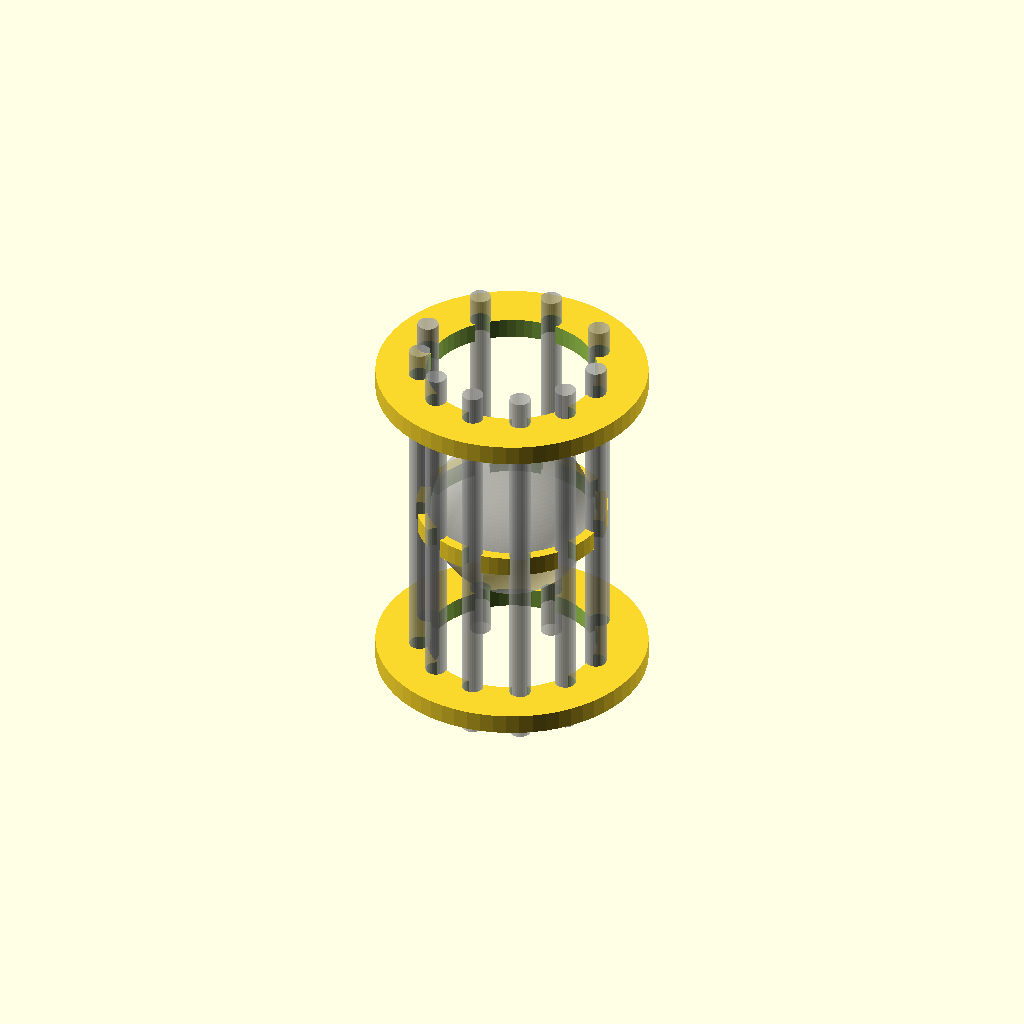
Cell 1: the model at its default parameters.
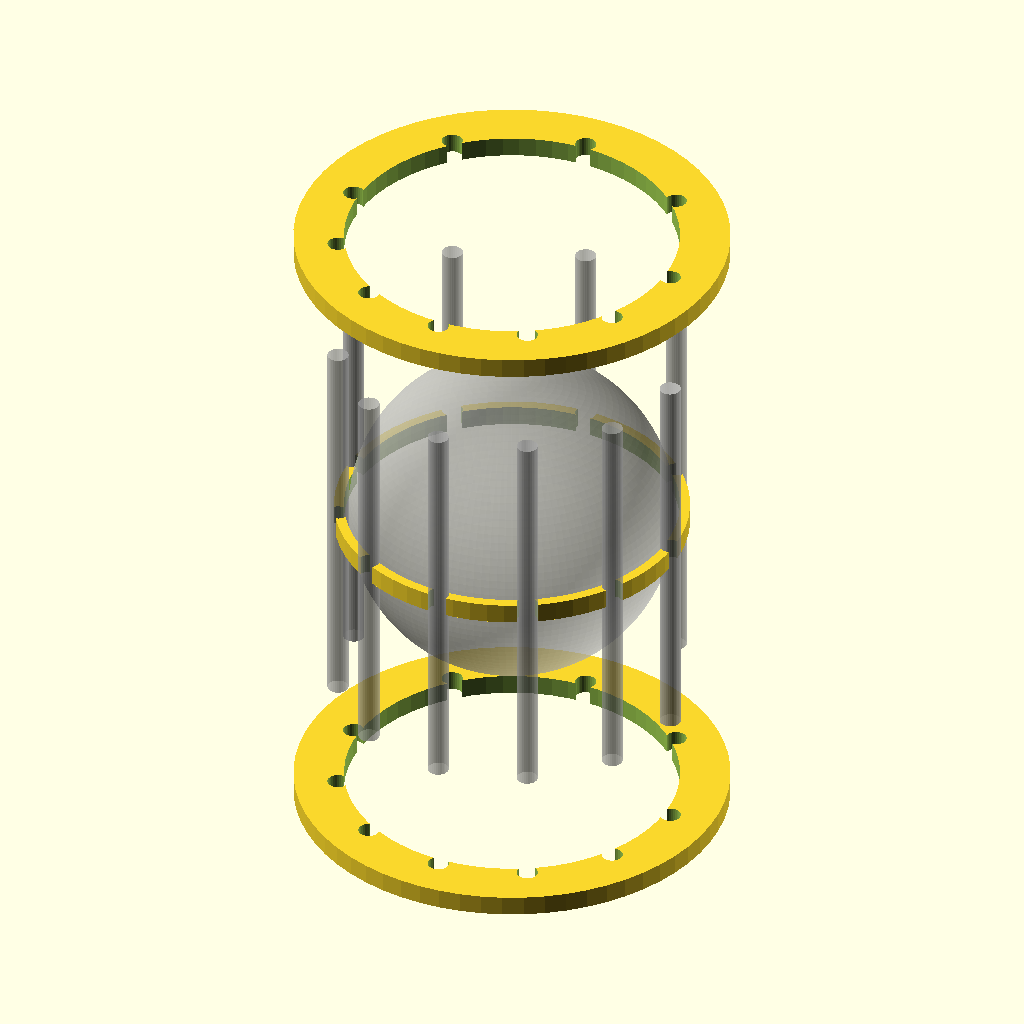
Cell 2: marble_od = 32.4 (everything else at default).
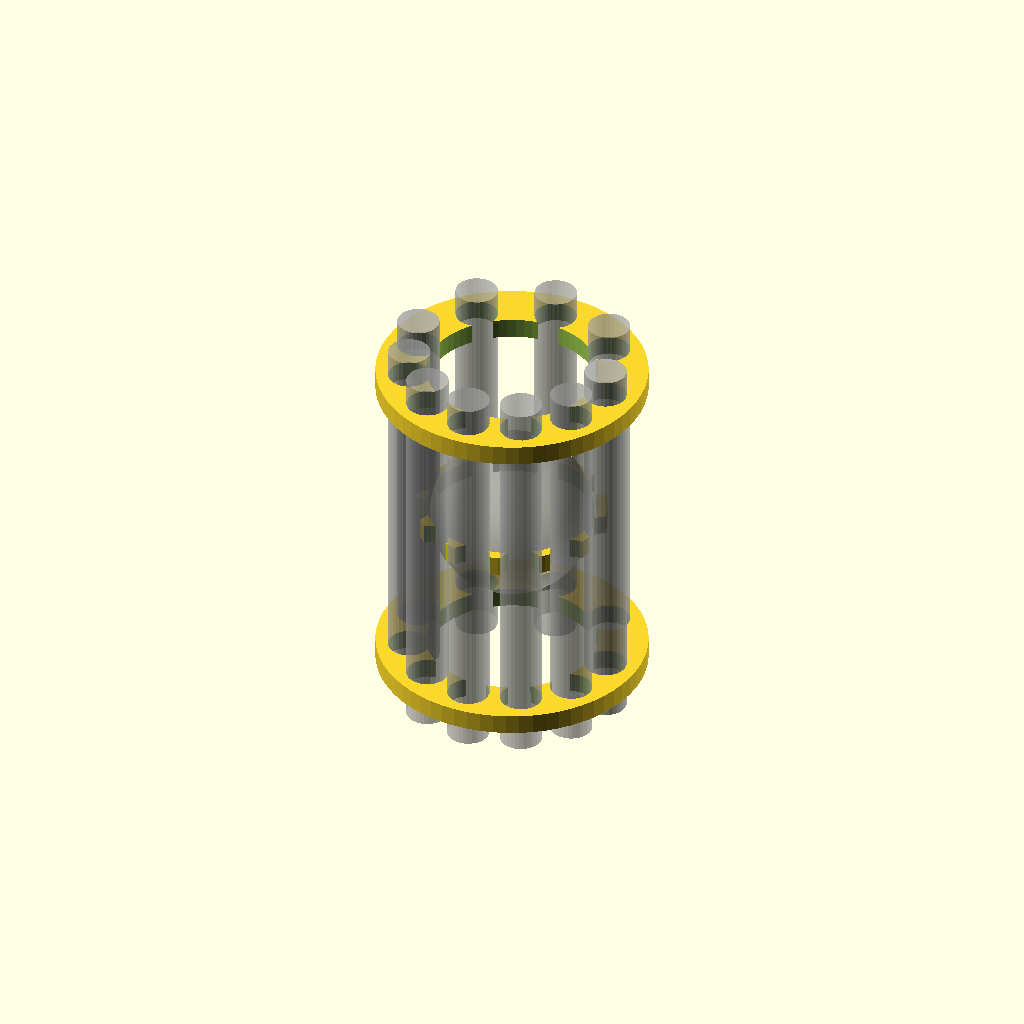
Cell 3: the same model with wire_od = 4.2.
One fixed orthographic camera (rotation 55°, 0°, 25°; colour scheme Cornfield) for every cell.
Source of the model, marbles.scad:

base_fn = 64;

marble_od = 16.2;
wire_od = 2.1;
// wire_pitch = 8.0;
ring_th = 2;
// ring_od = 27;

th = 0.8;
clr = 0.4;
ring_id = 17;
ring_od = 30;

num_wires = 6;
num_screws = 1;
screw_od = 5;
small_screw_od = 3;

screw_c_c = ring_id/2 - clr + wire_od + 10;

// small_screw_c_c = (ring_id / 2 + screw_c_c) / 2 - th;
small_screw_c_c = screw_c_c - screw_od - small_screw_od/2;

/*

Design Criteria:

* Full circle (for strength)
* No protrusions (for continuous print without retractions)
* Opposing direction twist-lock symmetrical rings
* Use 6x wires
* Wires clip from inside ring
* 0.8 mm thickness should be enough
* Only needs one screw hole
* Screw hole must fit with 2020 rail

*/

module marble() {
    sphere(r=marble_od/2, $fn=base_fn*2);
}

// module ring() {
//     difference() {
//         union() {
//             cylinder(r=ring_od/2, h=ring_th, center=true, $fn=base_fn);
//             for (r=[0:360/num_wires:360 * num_screws / num_wires - 1]) {
//                 rotate([0, 0, r + 180/num_wires]) {
//                     translate([screw_c_c, 0, 0]) {
//                         cylinder(r=5, h=ring_th, center=true, $fn=base_fn);    
//                     }
//                     translate([small_screw_c_c, 0, 0]) {
//                         cylinder(r=5, h=ring_th, center=true, $fn=base_fn);    
//                     }
//                 }
//             }
//         }
//         cylinder(r=ring_id/2, h=ring_th + 1, center=true, $fn=base_fn);
//         cylinder(r1=ring_id/2, r2=ring_id/2 + th, h=ring_th/2 + 0.01, center=false, $fn=base_fn);
//         union() {
//             for (r=[0:360/num_wires:360]) {
//                 rotate([0, 0, r])
//                     translate([ring_id/2 + wire_od/2 + th, 0, -ring_th - 1])
//                     cylinder(r=wire_od/2, h=10, $fn=base_fn);

//                 rotate([0, 0, r + 7])
//                     translate([ring_id/2 + wire_od/2 + th + clr/2, 0, -ring_th - 1])
//                     cylinder(r=wire_od/2 + clr/2, h=10, $fn=base_fn);
//                 rotate([0, 0, r + 14])
//                     translate([ring_id/2 + th, 0, -ring_th - 1])
//                     cylinder(r=wire_od/2 + clr/2, h=10, $fn=base_fn);
//             }
            
//             for (r=[0:360/num_wires:360]) {
//                  rotate([0, 0, r])
//                 translate([ring_id/2, 0, 0])
//                     rotate([0, 0, 2])
//                         translate([-marble_od/2, 0, 0])
//                         cylinder(r=marble_od/2, h=ring_th*3, center=true, $fn=base_fn);
            
//             }
//             for (r=[0:360/num_wires:360 * num_screws / num_wires - 1]) {
//                 rotate([0, 0, r + 180/num_wires]) {
//                     translate([screw_c_c, 0, 0]) {
//                         cylinder(r=screw_od/2, h=ring_th + 1, center=true, $fn=base_fn);    
//                     }
//                     translate([small_screw_c_c, 0, 0]) {
//                         cylinder(r=small_screw_od/2, h=ring_th + 1, center=true, $fn=base_fn);    
//                     }
//                 }
//             }
//         }
//     }

// }

// ! ring();

module beam(l) {
    translate([0, -l/2, 0])
        cube([10, l, 10]);
    translate([-10, -l/2, -10])
        cube([10, l, 10]);
    cube([20, l, 20], center=true);
}

// module design() {
//     // % marble();
//     color([0, 0, 1, 1])
//         ring();
//     % color([0, 1, 0, 0.5])
//         translate([0, 0, -ring_th])
//         rotate([180, 0, 360/num_wires])
//         ring();

//     % translate([ring_id/2 - marble_od/2, ring_id/2 - marble_od/2, 0])
//         marble();
//     // * translate([-3, 0, marble_od/2])
//         // marble();
    

//     * % rotate([0, 0, 180/num_wires])
//         translate([screw_c_c, 0, 0])
//         beam(60);
// }

// design();

wire_thetas = concat([for (i=[0:45:180]) i], [for (i=[180:30:360]) i]);
echo(wire_thetas=wire_thetas);
jig_inner_th = 5;
jig_outer_th = 5;

grip_ratio = 0.80;

jig_inner_or = marble_od/2 + wire_od * 1.5 - clr;
jig_outer_ir = jig_inner_or + clr; // marble_od/2 + wire_od/2;
jig_outer_or = jig_outer_ir + wire_od * 2; // marble_od/2 + wire_od * (1 + grip_ratio)

jig_loop_r = marble_od/2 + wire_od * 3/2;

module wire() {
    cylinder(r1=wire_od/2, r2=wire_od/2 + clr/2, h=jig_outer_th, $fn=base_fn/2);
    mirror([0, 0, 1])
        cylinder(r1=wire_od/2, r2=wire_od/2 + clr/2, h=jig_outer_th, $fn=base_fn/2);
}

// ! wire();

module loop() {
    rotate_extrude($fn=base_fn) {
        translate([jig_loop_r, 0, 0])
        circle(r=wire_od/2, $fn=base_fn/2);
    }
    // % translate([jig_loop_r, 0, 0])
    //     rotate([90, 0, 0])
    //     cylinder(r1=wire_od/2, r2=wire_od/2 + clr, h=marble_od, $fn=base_fn/2);
    translate([-wire_od*2.5, 0, 0])
        rotate_extrude(angle=90, $fn=base_fn) {
        translate([jig_loop_r + wire_od * 2.5, 0, 0])
        circle(r=wire_od/2 + clr, $fn=base_fn/2);
    }
}

// ! loop();

module wires(dr=0, h=40) {
    for (r=wire_thetas) {
        rotate([0, 0, r])
            translate([marble_od/2 + wire_od/2 + dr, 0, 0])
            wire3(h=h);
    }
}

// ! wires();

// module jig_inner() {
//     difference() {
//         union() {
//             cylinder(
//                 r=jig_inner_or - jig_inner_th/2, 
//                 h=jig_inner_th, center=true, $fn=base_fn);
//             rotate_extrude($fn=base_fn) {
//                 translate([jig_inner_or - jig_inner_th/2, 0, 0])
//                 circle(r=jig_inner_th/2, $fn=base_fn/2);
//             }
//         }
//         wires();
//         wires(dr=wire_od * grip_ratio);
//         loop();
//         cylinder(r=5/2, h=jig_inner_th + 1, center=true, $fn=base_fn/2);
//         translate([-clr/2, 0, -jig_inner_th/2-1])
//             cube([clr, jig_inner_or, jig_inner_th + 2]);
//     }
// }

// // ! jig_inner();


// module jig_outer() {
//     difference() {
//         union() {
//             cylinder(
//                 r=jig_outer_or, 
//                 h=jig_outer_th, center=true, $fn=base_fn);
//         }
//         wires();
//         cylinder(
//             r=jig_outer_ir, 
//             h=jig_outer_th + 2, center=true, $fn=base_fn);
//         translate([jig_loop_r, 0, 0])
//             cylinder(r=5/2, h=10, center=true, $fn=base_fn);
//         // translate([jig_loop_r + clr*2, 0, 0])
//         //     wire();
//         loop();
//     }
// }

// // ! jig_outer();


// module design2() {
//     // color([1, 0, 0, 0.75])
//         jig_inner();
//     // color([0, 1, 0, 0.75])
//         jig_outer();
//     *% marble();
// }

// design2();

// module cutaway() {
//     difference() {
//         design2();
//         cube([100, 100, 100]);
//     }
// }

// // ! cutaway();

// module plate() {
//     translate([0, 0, jig_inner_th/2])
//         jig_inner();
//     translate([marble_od * 1.5 + wire_od * 2, 0, jig_outer_th/2])
//         jig_outer();
// }

// ! plate();

module wire3(h=40) {
    cylinder(r=wire_od/2, h=h, $fn=base_fn/2, center=true);
}

// module jig_inner3() {
//     difference() {
//         union() {
//             cylinder(
//                 r=jig_inner_or - jig_inner_th/2, 
//                 h=jig_inner_th, center=true, $fn=base_fn);
//             rotate_extrude($fn=base_fn) {
//                 translate([jig_inner_or - jig_inner_th/2, 0, 0])
//                 circle(r=jig_inner_th/2, $fn=base_fn/2);
//             }
//         }
//         wires();
//         wires(dr=wire_od * grip_ratio);
//         loop();
//         cylinder(r=5/2, h=jig_inner_th + 1, center=true, $fn=base_fn/2);
//         * translate([-clr/2, 0, -jig_inner_th/2-1])
//             cube([clr, jig_inner_or, jig_inner_th + 2]);
//     }
// }

// // ! jig_inner3();

spacer_th = 2;
spacer_ir = marble_od/2 + clr;
spacer_or = spacer_ir + 5; // marble_od/2 + wire_od/2;
wire_bend_r = 10;

module spacer_outside() {
    difference() {
        cylinder(h=spacer_th, r=spacer_or, center=true, $fn=base_fn);
        cylinder(h=spacer_th + 1, r=spacer_ir, center=true, $fn=base_fn);
        wires();
    }
}
// ! spacer_outside();


module spacer_inside() {
    difference() {
        cylinder(h=spacer_th, r=spacer_ir + 1, center=true, $fn=base_fn);
        cylinder(h=spacer_th + 1, r=spacer_ir, center=true, $fn=base_fn);
        wires();
    }
}
// ! spacer_inside();


module design3() {
    for (i=[-1, 1]) {
        translate([0, 0, i * marble_od])
            spacer_outside();
    }
    spacer_inside();
    % marble();
    % wires();
}

design3();

module cutaway() {
    difference() {
        design2();
        cube([100, 100, 100]);
    }
}

// ! cutaway();

module plate() {
    translate([0, 0, jig_inner_th/2])
        jig_inner();
    translate([marble_od * 1.5 + wire_od * 2, 0, jig_outer_th/2])
        jig_outer();
}

// ! plate();
Customizer parameters (derived from the source; name, type, default, range or options):
base_fn: number, default 64
marble_od: number, default 16.2
wire_od: number, default 2.1
ring_th: number, default 2
th: number, default 0.8
clr: number, default 0.4
ring_id: number, default 17
ring_od: number, default 30
num_wires: number, default 6
num_screws: number, default 1
screw_od: number, default 5
small_screw_od: number, default 3
